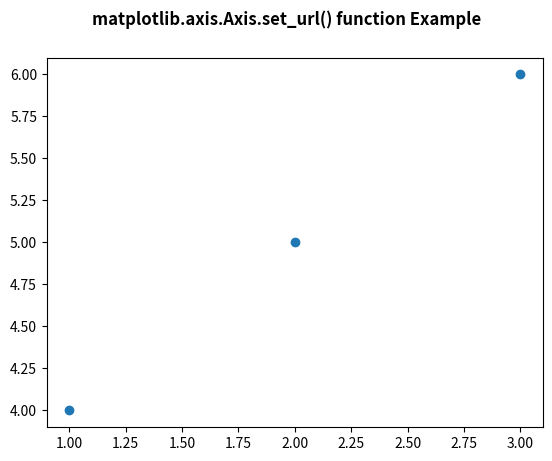

Source code (Python):
# Implementation of matplotlib function
from matplotlib.axis import Axis
import numpy as np
import matplotlib.cm as cm
import matplotlib.mlab as mlab
import matplotlib.pyplot as plt

fig, ax = plt.subplots()
s = ax.scatter([1, 2, 3], [4, 5, 6])
Axis.set_url(s, 'http://www.google.com')
fig.canvas.print_figure('geeks1.svg')

fig.suptitle('matplotlib.axis.Axis.set_url() \
function Example\n', fontweight="bold")

plt.show()
